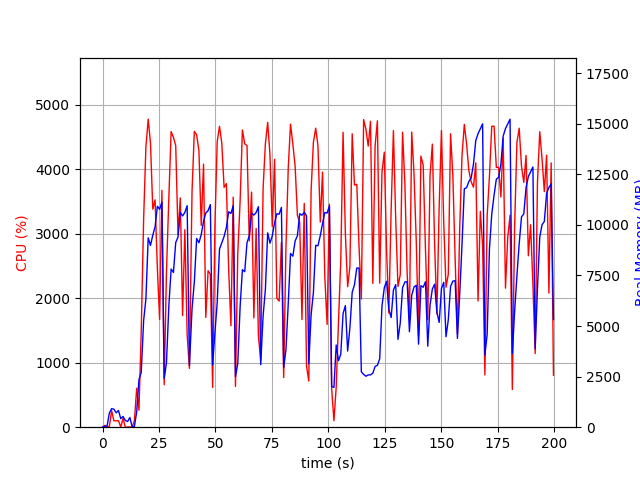

Data behind this chart, as committed beside it:
elapsed_time, nproc, cpu, mem_real, mem_virtual
3.814697265625e-05, 1, 0.0, 8.848, 2863
1.006, 2, 27.8, 45.81, 153.8
2.014, 2, 3.0, 63.44, 171.2
3.021, 4, 14.9, 703, 2400
4.029, 4, 255.2, 917.7, 2698
5.036, 7, 99.2, 889.7, 2609
6.045, 3, 100.2, 710.8, 2095
7.053, 3, 100.2, 823.4, 2207
8.061, 4, 3.0, 421.5, 1948
9.068, 4, 134.9, 530.7, 2082
10.08, 3, 1.0, 335.5, 1632
11.08, 3, 1.0, 279, 1573
12.09, 4, 4.0, 481.3, 2040
13.1, 1, 1.0, 27.8, 95.12
14.11, 1, 100.3, 41.11, 612.1
15.11, 1, 605.0, 753.2, 4720
16.12, 1, 261.6, 2350, 10373
17.13, 1, 1493, 2713, 10373
18.19, 1, 3226, 5267, 12229
19.2, 1, 4343, 6336, 17168
20.22, 1, 4774, 9357, 18223
21.23, 1, 4398, 8982, 21298
22.25, 1, 3380, 9489, 21298
23.26, 1, 3524, 9899, 21378
24.27, 1, 2470, 10916, 21378
25.28, 1, 1669, 10767, 21378
26.28, 1, 3671, 11126, 21474
27.29, 1, 659.9, 2409, 21474
28.3, 1, 2402, 3181, 21474
29.35, 1, 3552, 5991, 21474
30.37, 1, 4582, 7817, 21939
31.39, 1, 4492, 7645, 22083
32.4, 1, 4365, 9126, 22083
33.41, 1, 2991, 9393, 22083
34.43, 1, 3554, 10607, 22083
35.44, 1, 1729, 10438, 22083
36.45, 1, 3061, 10614, 22083
37.46, 1, 1431, 10945, 22083
38.46, 1, 911.1, 3047, 22083
39.63, 1, 3658, 5854, 22083
40.64, 1, 4586, 7179, 22114
41.67, 1, 4530, 9325, 22357
42.68, 1, 4285, 9114, 22357
43.69, 1, 3127, 9513, 22357
44.71, 1, 4078, 10175, 22357
45.72, 1, 1702, 10584, 22357
46.73, 1, 2426, 10698, 22357
47.74, 1, 2369, 11002, 22357
48.75, 1, 616.8, 3074, 22357
49.75, 1, 3120, 4671, 22357
50.76, 1, 4425, 6148, 22357
51.78, 1, 4664, 8798, 22629
52.8, 1, 4402, 9119, 22629
53.82, 1, 3718, 9425, 22629
54.83, 1, 3775, 9871, 22629
55.84, 1, 2449, 10647, 22629
56.85, 1, 1572, 10563, 22629
57.85, 1, 3566, 10942, 22629
58.86, 1, 631.7, 2502, 22629
59.87, 1, 2690, 3146, 22629
... 138 more rows
